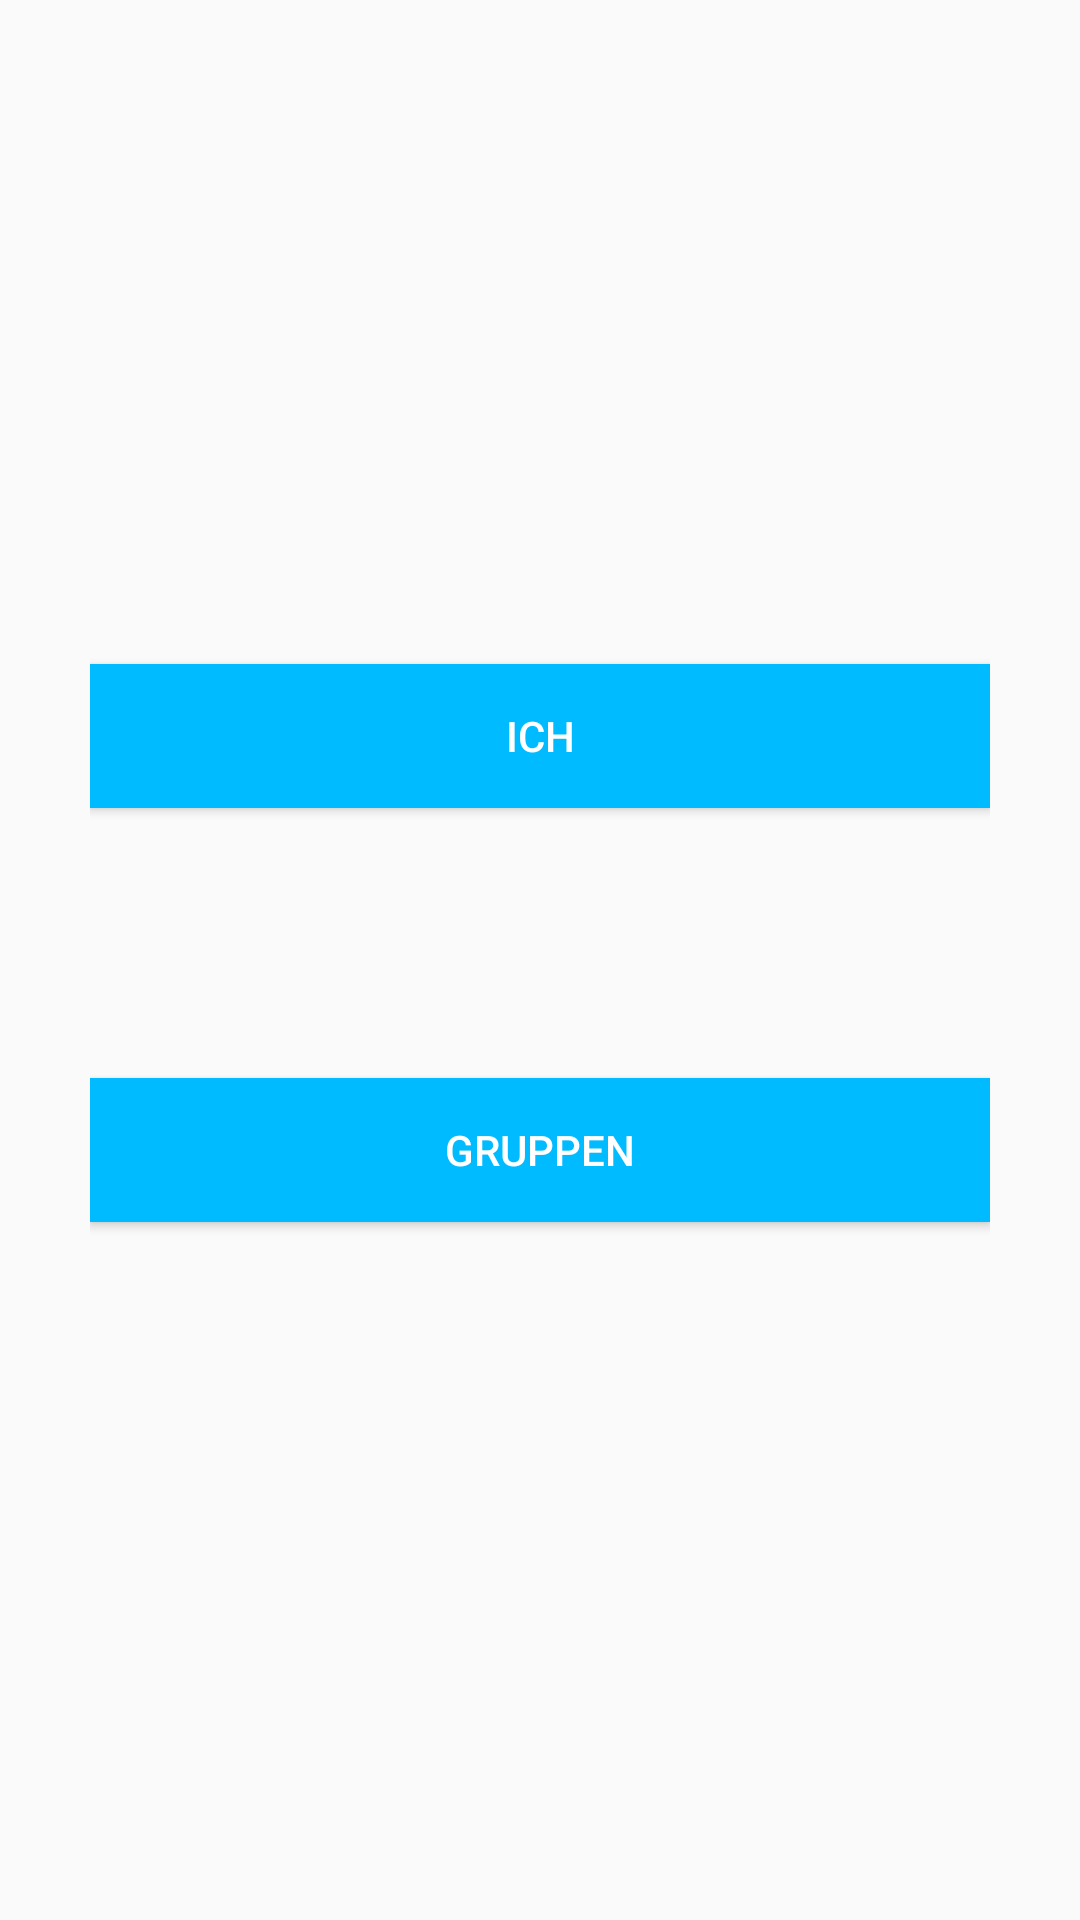

Layout XML and referenced resources for this Android screen:
<!-- AndroidManifest.xml: application theme AppTheme -->
<!-- res/layout/activity_home.xml -->
<?xml version="1.0" encoding="utf-8"?>
<RelativeLayout xmlns:android="http://schemas.android.com/apk/res/android"
    app:theme="@style/AlertDialog.AppCompat"
    xmlns:app="http://schemas.android.com/apk/res-auto"
    xmlns:tools="http://schemas.android.com/tools"
    android:layout_width="match_parent"
    android:layout_height="match_parent"
    tools:context="com.ksk.daily_agenda.Home"
    tools:layout_editor_absoluteY="81dp"
    tools:layout_editor_absoluteX="0dp">

    <LinearLayout
        app:layout_constraintStart_toStartOf="parent"
        app:layout_constraintEnd_toEndOf="parent"
        android:layout_width="match_parent"
        android:layout_height="match_parent"
        tools:layout_editor_absoluteY="8dp"
        tools:layout_editor_absoluteX="8dp"
        android:orientation="vertical"
        android:weightSum="8">
        <TextView
            android:id="@+id/name_display"
            android:layout_width="match_parent"
            android:layout_height="wrap_content"
            android:textAlignment="center"/>
        <LinearLayout
            android:layout_width="match_parent"
            android:layout_height="wrap_content"
            android:layout_weight="4"
            android:layout_marginLeft="30dp"
            android:layout_marginRight="30dp"
            tools:layout_editor_absoluteY="8dp"
            tools:layout_editor_absoluteX="8dp">

            <Button
                android:id="@+id/home_button1"
                android:textColor="@color/white"
                android:background="@color/DAcolor"
                android:layout_width="match_parent"
                android:layout_height="wrap_content"
                android:layout_gravity="bottom"
                android:layout_marginBottom="30dp"
                android:text="@string/home_button1" />
        </LinearLayout>
        <LinearLayout
            android:layout_width="match_parent"
            android:layout_height="wrap_content"
            android:layout_weight="4"
            android:layout_marginLeft="30dp"
            android:layout_marginRight="30dp"
            tools:layout_editor_absoluteY="8dp"
            tools:layout_editor_absoluteX="8dp">

            <Button
                android:id="@+id/home_button2"
                android:textColor="@color/white"
                android:background="@color/DAcolor"
                android:layout_width="match_parent"
                android:layout_height="wrap_content"
                android:layout_gravity="top"
                android:layout_marginTop="30dp"
                android:text="@string/home_button2" />
        </LinearLayout>
    </LinearLayout>

</RelativeLayout>
<!-- resources referenced by this layout -->
<resources>
  <color name="DAcolor">#00BBFF</color>
  <color name="white">#FFFFFF</color>
  <string name="home_button1">Ich</string>
  <string name="home_button2">Gruppen</string>
  <style name="AppTheme" parent="Theme.AppCompat.Light.DarkActionBar">
          
          <item name="colorPrimary">@color/DAcolor</item>
          <item name="colorPrimaryDark">@color/DAcolorDark</item>
          <item name="colorAccent">@color/DAcolorDarker</item>
      </style>
  <color name="DAcolorDark">#0095CC</color>
  <color name="DAcolorDarker">#004E6B</color>
</resources>
